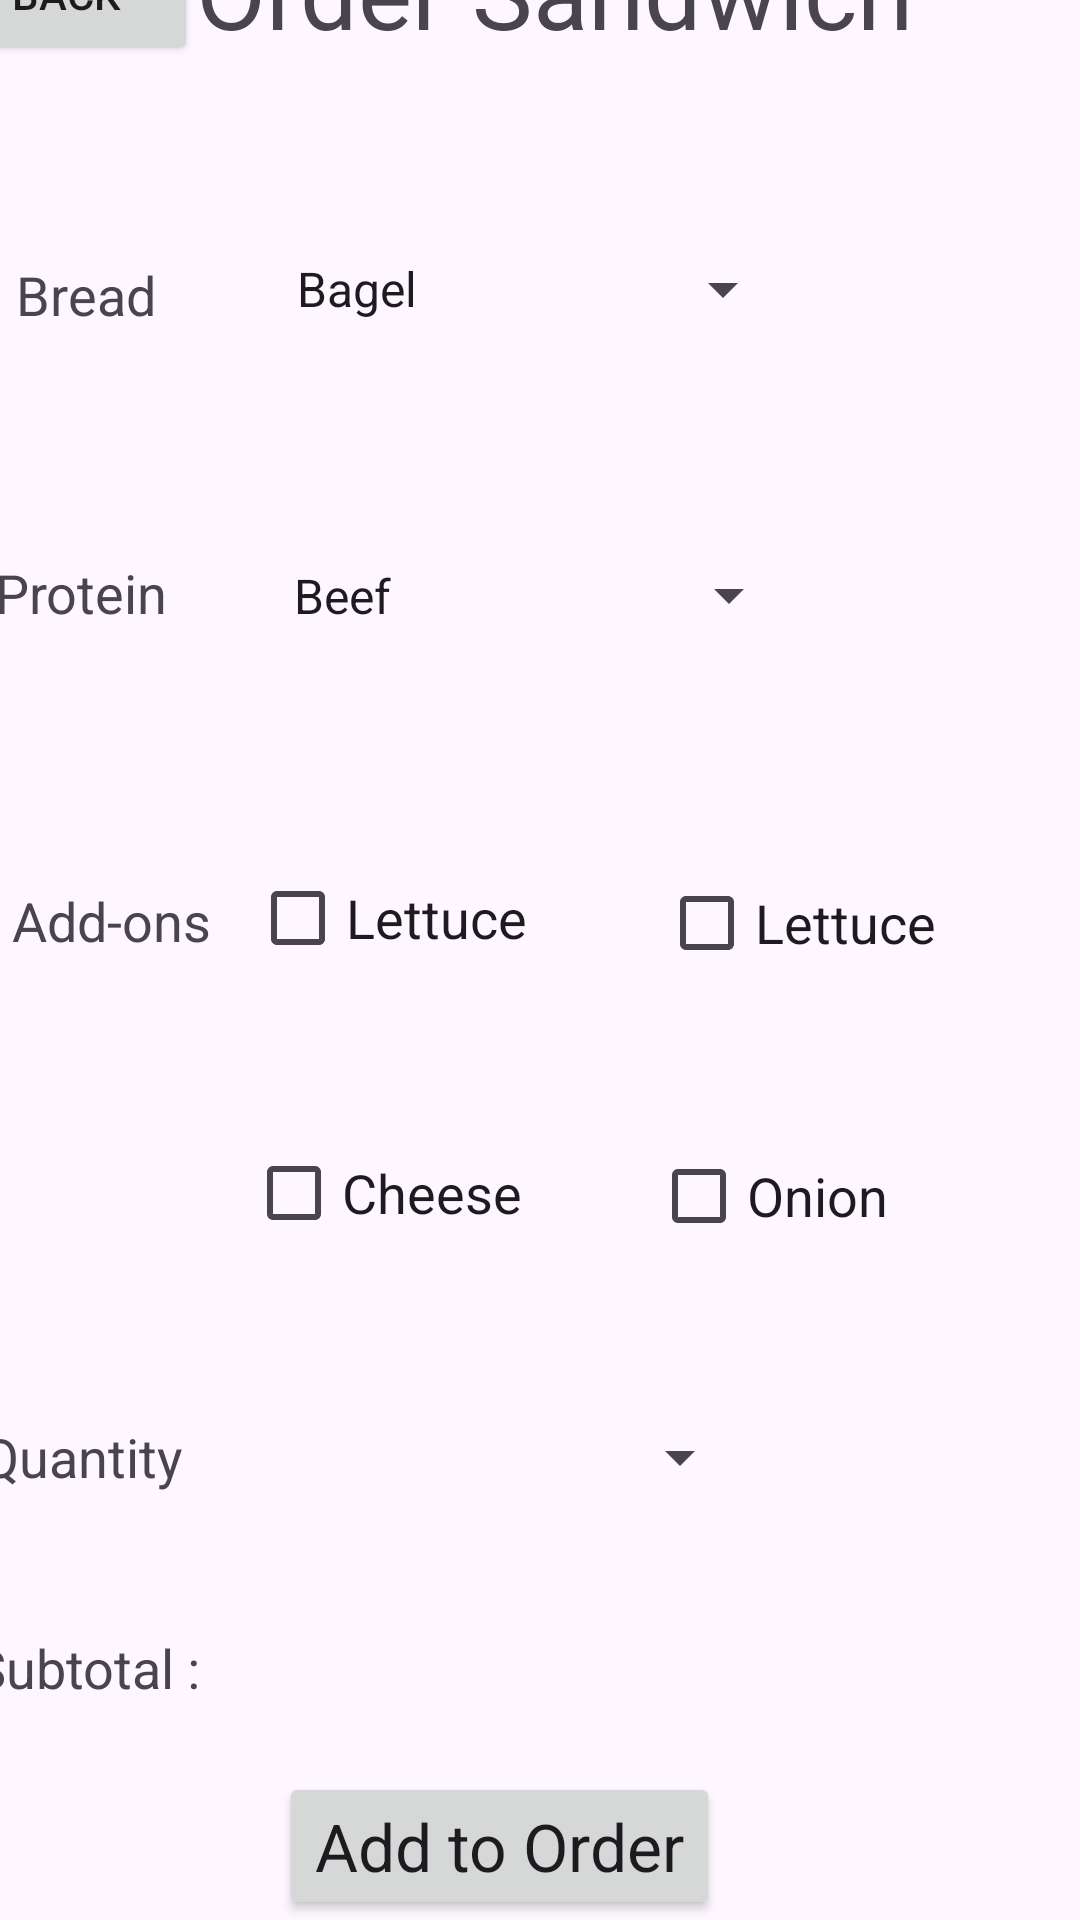

Layout XML and referenced resources for this Android screen:
<!-- AndroidManifest.xml: application theme Theme.OrderManagerForAndroid -->
<!-- res/layout/activity_sandwich.xml -->
<androidx.constraintlayout.widget.ConstraintLayout xmlns:android="http://schemas.android.com/apk/res/android"
    xmlns:app="http://schemas.android.com/apk/res-auto"
    xmlns:tools="http://schemas.android.com/tools"
    android:id="@+id/main"
    android:layout_width="match_parent"
    android:layout_height="match_parent"
    tools:context=".SandwichActivity">

    <androidx.constraintlayout.widget.ConstraintLayout
        android:layout_width="409dp"
        android:layout_height="729dp"
        android:layout_marginStart="1dp"
        android:layout_marginTop="1dp"
        android:layout_marginEnd="1dp"
        android:layout_marginBottom="1dp"
        app:layout_constraintBottom_toBottomOf="parent"
        app:layout_constraintEnd_toEndOf="parent"
        app:layout_constraintStart_toStartOf="parent"
        app:layout_constraintTop_toTopOf="parent">

        <TextView
            android:id="@+id/textView"
            android:layout_width="wrap_content"
            android:layout_height="wrap_content"
            android:layout_marginTop="18dp"
            android:layout_marginEnd="81dp"
            android:layout_marginBottom="57dp"
            android:text="@string/order_sandwich"
            android:textAppearance="@style/TextAppearance.AppCompat.Display1"
            app:layout_constraintBottom_toTopOf="@+id/breadSpinner"
            app:layout_constraintEnd_toEndOf="parent"
            app:layout_constraintStart_toEndOf="@+id/button"
            app:layout_constraintTop_toTopOf="parent" />

        <Button
            android:id="@+id/button"
            android:layout_width="wrap_content"
            android:layout_height="wrap_content"
            android:layout_marginStart="2dp"
            android:layout_marginTop="18dp"
            android:layout_marginBottom="64dp"
            android:onClick="back"
            android:text="@string/back"
            app:layout_constraintBottom_toTopOf="@+id/textView4"
            app:layout_constraintStart_toStartOf="parent"
            app:layout_constraintTop_toTopOf="parent" />

        <TextView
            android:id="@+id/textView4"
            android:layout_width="wrap_content"
            android:layout_height="wrap_content"
            android:layout_marginTop="64dp"
            android:layout_marginEnd="39dp"
            android:text="@string/bread"
            android:textAppearance="@style/TextAppearance.AppCompat.Medium"
            app:layout_constraintEnd_toStartOf="@+id/breadSpinner"
            app:layout_constraintTop_toBottomOf="@+id/button" />

        <TextView
            android:id="@+id/textView5"
            android:layout_width="wrap_content"
            android:layout_height="wrap_content"
            android:layout_marginTop="75dp"
            android:layout_marginEnd="34dp"
            android:text="@string/protein"
            android:textAppearance="@style/TextAppearance.AppCompat.Medium"
            app:layout_constraintEnd_toStartOf="@+id/proteinSpinner"
            app:layout_constraintTop_toBottomOf="@+id/textView4" />

        <TextView
            android:id="@+id/textView6"
            android:layout_width="wrap_content"
            android:layout_height="wrap_content"
            android:layout_marginTop="85dp"
            android:layout_marginEnd="13dp"
            android:text="@string/add_ons"
            android:textAppearance="@style/TextAppearance.AppCompat.Medium"
            app:layout_constraintEnd_toStartOf="@+id/lettuceCheckBox"
            app:layout_constraintTop_toBottomOf="@+id/textView5" />

        <Button
            android:id="@+id/addToOrderButton"
            android:layout_width="wrap_content"
            android:layout_height="wrap_content"
            android:layout_marginStart="117dp"
            android:layout_marginTop="157dp"
            android:layout_marginEnd="119dp"
            android:layout_marginBottom="45dp"
            android:text="@string/add_to_order"
            android:textAppearance="@style/TextAppearance.AppCompat.Large"
            app:layout_constraintBottom_toBottomOf="parent"
            app:layout_constraintEnd_toEndOf="parent"
            app:layout_constraintHorizontal_bias="0.0"
            app:layout_constraintStart_toStartOf="parent"
            app:layout_constraintTop_toBottomOf="@+id/cheeseCheckBox"
            app:layout_constraintVertical_bias="1.0" />

        <CheckBox
            android:id="@+id/lettuceCheckBox"
            android:layout_width="wrap_content"
            android:layout_height="wrap_content"
            android:layout_marginTop="52dp"
            android:layout_marginEnd="44dp"
            android:text="@string/lettuce"
            android:textAppearance="@style/TextAppearance.AppCompat.Medium"
            app:layout_constraintEnd_toStartOf="@+id/tomatoCheckBox"
            app:layout_constraintTop_toBottomOf="@+id/proteinSpinner" />

        <CheckBox
            android:id="@+id/tomatoCheckBox"
            android:layout_width="wrap_content"
            android:layout_height="wrap_content"
            android:layout_marginEnd="73dp"
            android:layout_marginBottom="43dp"
            android:text="@string/lettuce"
            android:textAppearance="@style/TextAppearance.AppCompat.Medium"
            app:layout_constraintBottom_toTopOf="@+id/onionCheckBox"
            app:layout_constraintEnd_toEndOf="parent" />

        <CheckBox
            android:id="@+id/cheeseCheckBox"
            android:layout_width="wrap_content"
            android:layout_height="wrap_content"
            android:layout_marginStart="106dp"
            android:layout_marginBottom="39dp"
            android:text="@string/cheese"
            android:textAppearance="@style/TextAppearance.AppCompat.Medium"
            app:layout_constraintBottom_toTopOf="@+id/sandwichQuantitySpinner"
            app:layout_constraintStart_toStartOf="parent" />

        <CheckBox
            android:id="@+id/onionCheckBox"
            android:layout_width="wrap_content"
            android:layout_height="wrap_content"
            android:layout_marginEnd="89dp"
            android:layout_marginBottom="121dp"
            android:text="@string/onion"
            android:textAppearance="@style/TextAppearance.AppCompat.Medium"
            app:layout_constraintBottom_toTopOf="@+id/subTotalTextView"
            app:layout_constraintEnd_toEndOf="parent" />

        <TextView
            android:id="@+id/textView7"
            android:layout_width="wrap_content"
            android:layout_height="wrap_content"
            android:layout_marginStart="13dp"
            android:layout_marginEnd="316dp"
            android:layout_marginBottom="117dp"
            android:text="@string/subtotal"
            android:textAppearance="@style/TextAppearance.AppCompat.Medium"
            app:layout_constraintBottom_toBottomOf="parent"
            app:layout_constraintEnd_toEndOf="parent"
            app:layout_constraintStart_toStartOf="parent" />

        <Spinner
            android:id="@+id/breadSpinner"
            android:layout_width="174dp"
            android:layout_height="66dp"
            android:layout_marginTop="44dp"
            android:layout_marginEnd="120dp"
            android:entries="@array/bread_array"
            app:layout_constraintEnd_toEndOf="parent"
            app:layout_constraintTop_toBottomOf="@+id/textView" />

        <Spinner
            android:id="@+id/proteinSpinner"
            android:layout_width="177dp"
            android:layout_height="63dp"
            android:layout_marginTop="53dp"
            android:layout_marginEnd="118dp"
            android:layout_marginBottom="69dp"
            android:entries="@array/protein_array"
            app:layout_constraintBottom_toTopOf="@+id/tomatoCheckBox"
            app:layout_constraintEnd_toEndOf="parent"
            app:layout_constraintTop_toBottomOf="@+id/breadSpinner" />

        <TextView
            android:id="@+id/textView8"
            android:layout_width="wrap_content"
            android:layout_height="wrap_content"
            android:layout_marginStart="18dp"
            android:layout_marginBottom="46dp"
            android:text="@string/quantity"
            android:textAppearance="@style/TextAppearance.AppCompat.Medium"
            app:layout_constraintBottom_toTopOf="@+id/textView7"
            app:layout_constraintStart_toStartOf="parent" />

        <Spinner
            android:id="@+id/sandwichQuantitySpinner"
            android:layout_width="168dp"
            android:layout_height="50dp"
            android:layout_marginStart="22dp"
            android:layout_marginEnd="135dp"
            android:layout_marginBottom="33dp"
            app:layout_constraintBottom_toTopOf="@+id/subTotalTextView"
            app:layout_constraintEnd_toEndOf="parent"
            app:layout_constraintStart_toEndOf="@+id/textView8" />

        <TextView
            android:id="@+id/subTotalTextView"
            android:layout_width="127dp"
            android:layout_height="32dp"
            android:layout_marginStart="24dp"
            android:layout_marginEnd="165dp"
            android:layout_marginBottom="15dp"
            android:visibility="visible"
            app:layout_constraintBottom_toTopOf="@+id/addToOrderButton"
            app:layout_constraintEnd_toEndOf="parent"
            app:layout_constraintStart_toEndOf="@+id/textView7" />

    </androidx.constraintlayout.widget.ConstraintLayout>
</androidx.constraintlayout.widget.ConstraintLayout>
<!-- resources referenced by this layout -->
<resources>
  <string-array name="bread_array">
          <item>Bagel</item>
          <item>Wheat</item>
          <item>Sourdough</item>
      </string-array>
  <string-array name="protein_array">
          <item>Beef</item>
          <item>Fish</item>
          <item>Chicken</item>
      </string-array>
  <string name="add_ons">Add-ons</string>
  <string name="add_to_order">Add to Order</string>
  <string name="back">Back</string>
  <string name="bread">Bread</string>
  <string name="cheese">Cheese</string>
  <string name="lettuce">Lettuce</string>
  <string name="onion">Onion</string>
  <string name="order_sandwich">Order Sandwich</string>
  <string name="protein">Protein</string>
  <string name="quantity">Quantity</string>
  <string name="subtotal">Subtotal :</string>
  <style name="Theme.OrderManagerForAndroid" parent="Base.Theme.OrderManagerForAndroid" />
  <style name="Base.Theme.OrderManagerForAndroid" parent="Theme.Material3.DayNight.NoActionBar">
          
          
      </style>
</resources>
